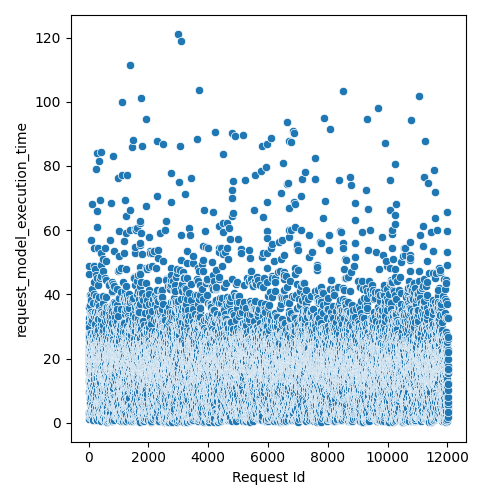

The file beside this chart, header and first rows:
Request Id, request_model_execution_time
4, 2.802
3, 12.68
5, 16.76
8, 19.09
0, 23.61
1, 21.07
6, 25.94
7, 27.45
9, 29.63
2, 32.55
14, 3.411
10, 9.48
16, 13.3
13, 15.51
22, 17.85
15, 18.92
19, 19.3
24, 21.41
17, 22.28
21, 19.91
20, 23.96
12, 31.01
25, 27.61
23, 36.07
11, 48.76
18, 46.21
26, 1.305
28, 3.111
27, 29.94
36, 1.88
33, 3.331
37, 9.225
32, 12.94
31, 18.72
34, 18.91
35, 23.03
29, 27.14
30, 24.48
44, 11.08
45, 11.57
43, 12.34
42, 13.41
41, 13.75
39, 20.01
38, 22.05
40, 22.35
57, 6.3
56, 7.82
52, 11.63
47, 12.8
58, 13.95
48, 15.4
59, 15.85
46, 20.27
54, 21.44
51, 21.58
60, 24.85
49, 34.52
55, 27.89
53, 39.88
... 11,971 more rows
